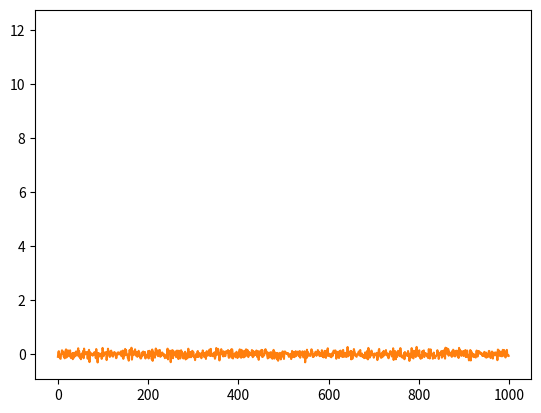

This figure's Python source:
import numpy as np
import matplotlib.pyplot as plt


mu, sigma = 0, 0.1 # mean and standard deviation
s = np.random.normal(mu, sigma, 1000)

count, bins, ignored = plt.hist(s, 1000, density=True)
# plt.plot(bins, 1/(sigma * np.sqrt(2 * np.pi)) *
#                np.exp( - (bins - mu)**2 / (2 * sigma**2) ),
#          linewidth=2, color='r')
plt.plot(s)

plt.show()